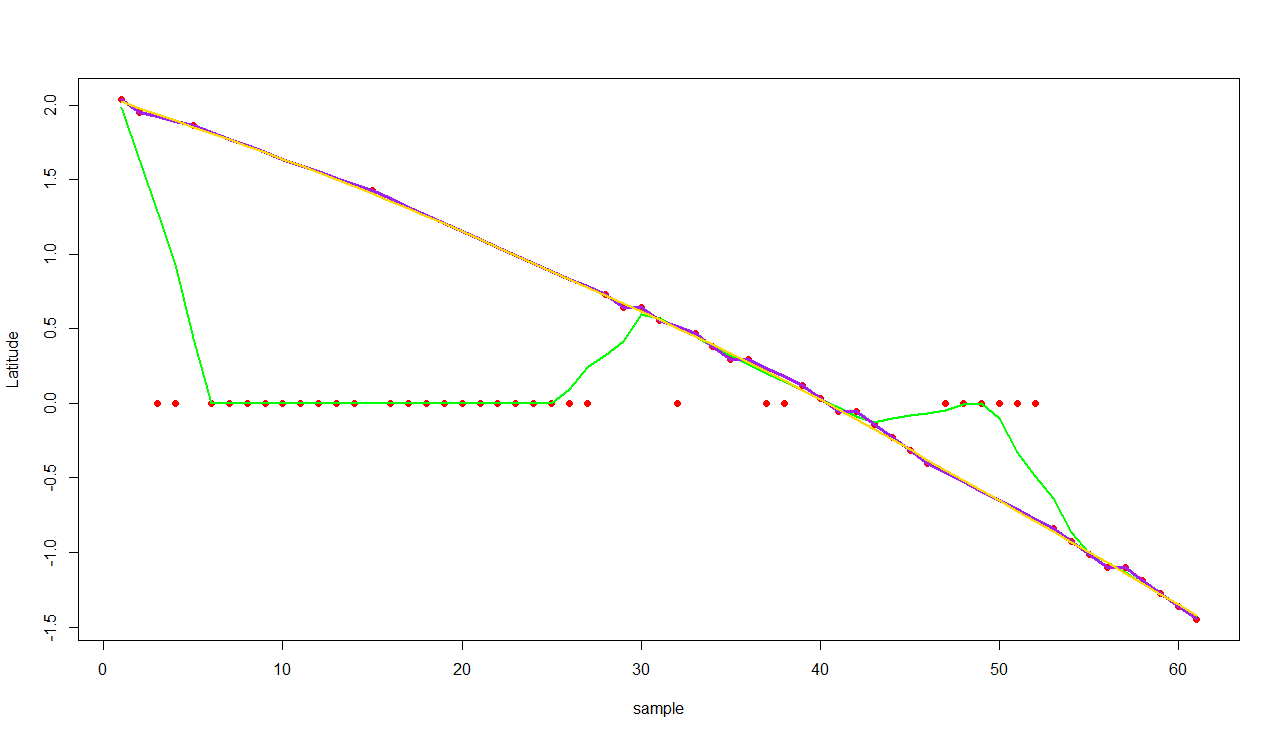

The file beside this chart, header and first rows:
numID, smoothLatitude, smoothLongitude, smoothElevation, smoothSpeed, smoothHeading, smoothAx, smoothAy, smoothAz, smoothYawrate, smoothGentimeSec, ID
1, 42.29, -83.74, 211.1, 7.296, 228, 0.9563, 9.94, 0, 0, 351279268, ID180019191218115-3034
1, 42.29, -83.74, 211.1, 7.36, 227.6, 0.9195, 9.94, 0, 0, 351279268, ID180019191218115-3034
1, 42.29, -83.74, 211.1, 7.423, 227.1, 0.8833, 9.94, 0, 0, 351279268, ID180019191218115-3034
1, 42.29, -83.74, 211.1, 7.487, 226.7, 0.8479, 9.94, 0, 0, 351279268, ID180019191218115-3034
1, 42.29, -83.74, 211.1, 7.55, 226.2, 0.813, 9.94, 0, 0, 351279268, ID180019191218115-3034
1, 42.29, -83.74, 211.1, 7.614, 225.8, 0.7786, 9.94, 0, 0, 351279268, ID180019191218115-3034
1, 42.29, -83.74, 211.1, 7.677, 225.3, 0.7447, 9.94, 0, 0, 351279269, ID180019191218115-3034
1, 42.29, -83.74, 211.1, 7.74, 224.8, 0.7112, 9.94, 0, 0, 351279269, ID180019191218115-3034
1, 42.29, -83.74, 211.1, 7.803, 224.4, 0.6784, 9.94, 0, 0, 351279269, ID180019191218115-3034
1, 42.29, -83.74, 211.1, 7.866, 223.9, 0.647, 9.94, 0, 0, 351279269, ID180019191218115-3034
1, 42.29, -83.74, 211.1, 7.93, 223.5, 0.6262, 9.94, 0, 0, 351279269, ID180019191218115-3034
1, 42.29, -83.74, 211.1, 7.996, 223, 0.6104, 9.94, 0, 0, 351279269, ID180019191218115-3034
1, 42.29, -83.74, 211.1, 8.062, 222.6, 0.5991, 9.94, 0, 0, 351279269, ID180019191218115-3034
1, 42.29, -83.74, 211.1, 8.13, 222.2, 0.5917, 9.94, 0, 0, 351279269, ID180019191218115-3034
1, 42.29, -83.74, 211.1, 8.198, 221.9, 0.5876, 9.94, 0, 0, 351279269, ID180019191218115-3034
1, 42.29, -83.74, 211.1, 8.268, 221.5, 0.5859, 9.94, 0, 0, 351279270, ID180019191218115-3034
1, 42.29, -83.74, 211.1, 8.338, 221.2, 0.5859, 9.94, 0, 0, 351279270, ID180019191218115-3034
1, 42.29, -83.74, 211, 8.409, 221, 0.5876, 9.94, 0, 0, 351279270, ID180019191218115-3034
1, 42.29, -83.74, 211, 8.482, 220.7, 0.5909, 9.94, 0, 0, 351279270, ID180019191218115-3034
1, 42.29, -83.74, 211, 8.555, 220.5, 0.5958, 9.94, 0, 0, 351279270, ID180019191218115-3034
1, 42.29, -83.74, 211, 8.63, 220.4, 0.6022, 9.94, 0, 0, 351279270, ID180019191218115-3034
1, 42.29, -83.74, 211, 8.704, 220.2, 0.6094, 9.94, 0, 0, 351279270, ID180019191218115-3034
1, 42.29, -83.74, 211, 8.779, 220, 0.6158, 9.94, 0, 0, 351279270, ID180019191218115-3034
1, 42.29, -83.74, 211, 8.853, 219.8, 0.621, 9.94, 0, 0, 351279270, ID180019191218115-3034
1, 42.29, -83.74, 211, 8.926, 219.7, 0.6251, 9.94, 0, 0, 351279270, ID180019191218115-3034
1, 42.29, -83.74, 210.9, 8.998, 219.5, 0.628, 9.94, 0, 0, 351279270, ID180019191218115-3034
1, 42.29, -83.74, 210.9, 9.067, 219.3, 0.6282, 9.94, 0, 0, 351279271, ID180019191218115-3034
1, 42.29, -83.74, 210.9, 9.133, 219.1, 0.6237, 9.94, 0, 0, 351279271, ID180019191218115-3034
1, 42.29, -83.74, 210.9, 9.197, 218.9, 0.6136, 9.94, 0, 0, 351279271, ID180019191218115-3034
1, 42.29, -83.74, 210.9, 9.26, 218.7, 0.5998, 9.94, 0, 0, 351279271, ID180019191218115-3034
1, 42.29, -83.74, 210.9, 9.323, 218.5, 0.5856, 9.94, 0, 0, 351279271, ID180019191218115-3034
1, 42.29, -83.74, 210.9, 9.386, 218.2, 0.5731, 9.94, 0, 0, 351279271, ID180019191218115-3034
1, 42.29, -83.74, 210.9, 9.45, 218, 0.564, 9.94, 0, 0, 351279271, ID180019191218115-3034
1, 42.29, -83.74, 210.9, 9.514, 217.8, 0.5575, 9.94, 0, 0, 351279271, ID180019191218115-3034
1, 42.29, -83.74, 210.9, 9.577, 217.5, 0.5515, 9.94, 0, 0, 351279271, ID180019191218115-3034
1, 42.29, -83.74, 210.9, 9.639, 217.3, 0.5451, 9.94, 0, 0, 351279272, ID180019191218115-3034
1, 42.29, -83.74, 210.9, 9.702, 217, 0.5391, 9.94, 0, 0, 351279272, ID180019191218115-3034
1, 42.29, -83.74, 210.9, 9.765, 216.8, 0.536, 9.94, 0, 0, 351279272, ID180019191218115-3034
1, 42.29, -83.74, 210.9, 9.83, 216.6, 0.5365, 9.94, 0, 0, 351279272, ID180019191218115-3034
1, 42.29, -83.74, 210.9, 9.896, 216.4, 0.5414, 9.94, 0, 0, 351279272, ID180019191218115-3034
1, 42.29, -83.74, 210.9, 9.96, 216.3, 0.5511, 9.94, 0, 0, 351279272, ID180019191218115-3034
1, 42.29, -83.74, 210.9, 10.02, 216.1, 0.5624, 9.94, 0, 0, 351279272, ID180019191218115-3034
1, 42.29, -83.74, 210.9, 10.08, 216, 0.5722, 9.94, 0, 0, 351279272, ID180019191218115-3034
1, 42.29, -83.74, 210.9, 10.14, 215.9, 0.5801, 9.94, 0, 0, 351279272, ID180019191218115-3034
1, 42.29, -83.74, 210.9, 10.2, 215.7, 0.5853, 9.94, 0, 0, 351279272, ID180019191218115-3034
1, 42.29, -83.74, 210.9, 10.26, 215.5, 0.5867, 9.94, 0, 0, 351279272, ID180019191218115-3034
1, 42.29, -83.74, 210.9, 10.32, 215.3, 0.5836, 9.94, 0, 0, 351279273, ID180019191218115-3034
1, 42.29, -83.74, 210.9, 10.37, 215.1, 0.5777, 9.94, 0, 0, 351279273, ID180019191218115-3034
1, 42.29, -83.74, 210.9, 10.43, 214.9, 0.5713, 9.94, 0, 0, 351279273, ID180019191218115-3034
1, 42.29, -83.74, 211, 10.48, 214.7, 0.5667, 9.94, 0, 0, 351279273, ID180019191218115-3034
1, 42.29, -83.74, 211, 10.54, 214.4, 0.5647, 9.94, 0, 0, 351279273, ID180019191218115-3034
1, 42.29, -83.74, 211, 10.59, 214.2, 0.5639, 9.94, 0, 0, 351279273, ID180019191218115-3034
1, 42.29, -83.74, 211, 10.65, 213.8, 0.5629, 9.94, 0, 0, 351279273, ID180019191218115-3034
1, 42.29, -83.74, 211, 10.71, 213.5, 0.56, 9.94, 0, 0, 351279273, ID180019191218115-3034
1, 42.29, -83.74, 211, 10.77, 213.1, 0.5568, 9.94, 0, 0, 351279273, ID180019191218115-3034
1, 42.29, -83.74, 211, 10.82, 212.8, 0.554, 9.94, 0, 0, 351279274, ID180019191218115-3034
1, 42.29, -83.74, 211, 10.88, 212.4, 0.5516, 9.94, 0, 0, 351279274, ID180019191218115-3034
1, 42.29, -83.74, 211.1, 10.94, 212.1, 0.5497, 9.94, 0, 0, 351279274, ID180019191218115-3034
1, 42.29, -83.74, 211.1, 11, 211.7, 0.5481, 9.94, 0, 0, 351279274, ID180019191218115-3034
1, 42.29, -83.74, 211.1, 11.06, 211.4, 0.5467, 9.94, 0, 0, 351279274, ID180019191218115-3034
... 1 more rows
